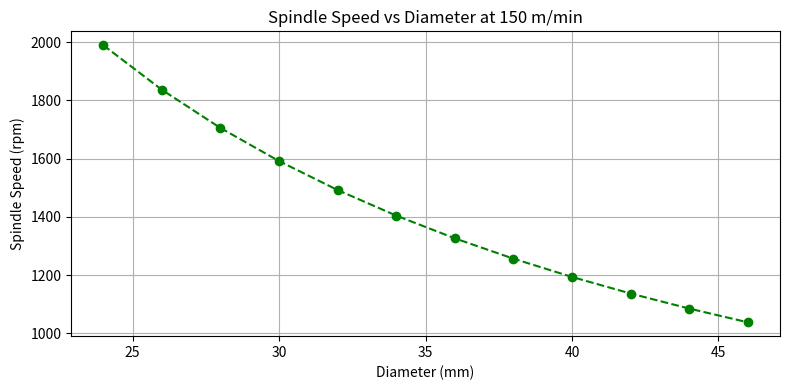
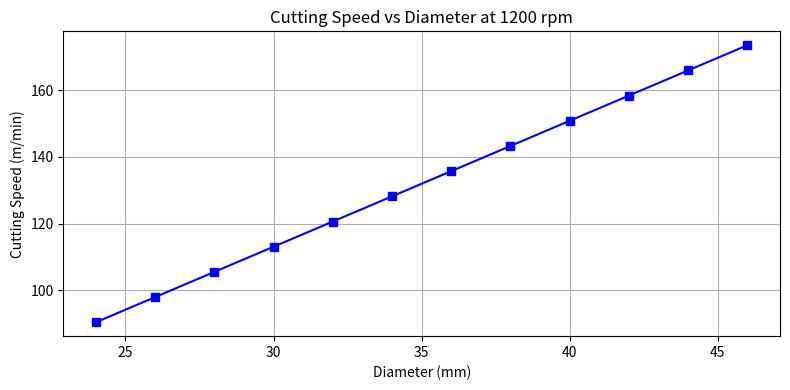

These charts were generated, in order, by the following Python code:
import pandas as pd
import matplotlib.pyplot as plt
import numpy as np

#Calculate spindleSpeedVSdiameter for constant cutting speed
#Calculate cuttingSpeedVSdiameter for constant spindle speeds

# Given parameters
Vc = 150  # cutting speed in m/min

# Diameters in mm from 24 to 46
diameters = np.array([24, 26, 28, 30, 32, 34, 36, 38, 40, 42, 44, 46])

# Calculate spindle speed in rpm
spindle_speed = (1000 * Vc) / (np.pi * diameters)

# Print results
for d, n in zip(diameters, spindle_speed):
    print(f"Diameter: {d} mm -> Spindle Speed: {n:.0f} rpm")

# Plotting
plt.figure(figsize=(8, 4))
plt.plot(diameters, spindle_speed, marker='o', linestyle='--', color='green')
plt.xlabel('Diameter (mm)')
plt.ylabel('Spindle Speed (rpm)')
plt.title('Spindle Speed vs Diameter at 150 m/min')
plt.grid(True)
plt.tight_layout()
plt.show(block=False)

# Fixed spindle speed
N = 1200  # rpm

# Cutting speed calculation (in m/min)
Vc = (np.pi * diameters * N) / 1000

# Print results
for d, v in zip(diameters, Vc):
    print(f"Diameter: {d} mm -> Cutting Speed: {v:.2f} m/min")

# Plotting
plt.figure(figsize=(8, 4))
plt.plot(diameters, Vc, marker='s', linestyle='-', color='blue')
plt.xlabel('Diameter (mm)')
plt.ylabel('Cutting Speed (m/min)')
plt.title('Cutting Speed vs Diameter at 1200 rpm')
plt.grid(True)
plt.tight_layout()
plt.show()